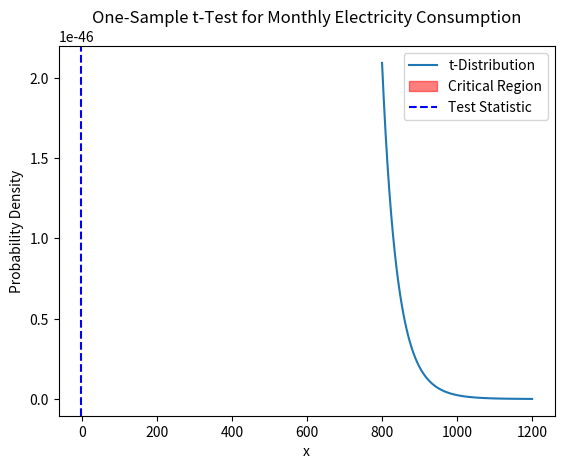

Write the Python code that produced this figure.
import numpy as np
import matplotlib.pyplot as plt
from scipy import stats

# Given data
data = [1079, 972, 1037, 979, 965, 979, 914, 1056, 932, 907, 904, 900, 637, 1133, 947, 982, 895, 1033, 931, 964]
sample_size = len(data)
sample_mean = np.mean(data)
population_mean = 1000  # Claimed population mean
alpha = 0.05  # Significance level

# Calculate the sample standard deviation
sample_std_dev = np.std(data, ddof=1)

# Calculate the t-statistic
t_statistic = (sample_mean - population_mean) / (sample_std_dev / np.sqrt(sample_size))

# Calculate the degrees of freedom
degrees_of_freedom = sample_size - 1

# Find the critical t-value
critical_t_value = stats.t.ppf(1 - alpha, degrees_of_freedom)

# Create a range of values for the x-axis
x = np.linspace(800, 1200, 1000)

# Create the t-distribution curve
t_distribution = stats.t.pdf(x, degrees_of_freedom)

# Plot the t-distribution curve
plt.plot(x, t_distribution, label='t-Distribution')

# Shade the critical region
plt.fill_between(x, t_distribution, where=(x < critical_t_value), color='red', alpha=0.5, label='Critical Region')

# Plot the test statistic
plt.axvline(x=t_statistic, color='blue', linestyle='--', label='Test Statistic')

# Add labels and legend
plt.xlabel('x')
plt.ylabel('Probability Density')
plt.title('One-Sample t-Test for Monthly Electricity Consumption')
plt.legend()

# Show the plot
plt.show()

# Make a decision based on the test result
if t_statistic < -critical_t_value or t_statistic > critical_t_value:
    print("Reject the null hypothesis. The data contradicts the claim that the monthly mean electricity consumption is 1000 kWh.")
else:
    print("Fail to reject the null hypothesis. The data does not contradict the claim that the monthly mean electricity consumption is 1000 kWh.")
